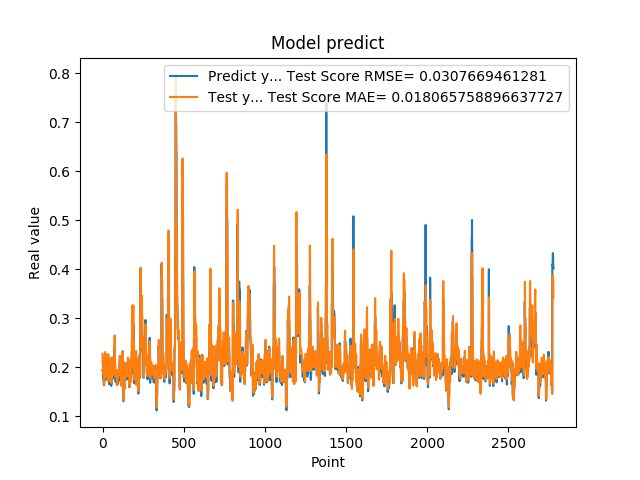

The table this chart was drawn from, first rows:
1.948629021644592285e-01, 2.276335435536274154e-01
1.948629021644592285e-01, 2.084004663406091307e-01
1.922753006219864169e-01, 2.034005324133087156e-01
1.779100298881530762e-01, 2.005435092954951926e-01
1.779100298881530762e-01, 1.882588389447046318e-01
1.810636967420578003e-01, 1.863551967009191845e-01
1.810636967420578003e-01, 1.893065934140527595e-01
1.680064052343368530e-01, 1.898324923994563485e-01
1.635809391736984530e-01, 1.683681318948423433e-01
1.635809391736984530e-01, 1.640116728700463933e-01
1.706920862197875977e-01, 1.646042577042327038e-01
1.706920862197875977e-01, 1.848685496805788642e-01
1.916799396276473999e-01, 1.899633703897709580e-01
2.085516005754470825e-01, 1.952908442915909371e-01
2.085516005754470825e-01, 2.246263491363942877e-01
2.058236002922058105e-01, 2.315096641566305180e-01
2.058236002922058105e-01, 2.223843624580000844e-01
1.828240007162094116e-01, 2.200366752553988003e-01
1.857409924268722534e-01, 1.940341813065441512e-01
1.857409924268722534e-01, 1.929585847857930025e-01
1.775099337100982666e-01, 1.938267488416147155e-01
1.775099337100982666e-01, 1.827425961256448628e-01
1.752161234617232999e-01, 1.803964913531113934e-01
1.971126049757004062e-01, 1.819801052485458814e-01
1.971126049757004062e-01, 2.008240722765183561e-01
1.845117062330246249e-01, 2.038023106796329198e-01
1.845117062330246249e-01, 1.912330750092423037e-01
1.984785944223403931e-01, 1.889060766014424853e-01
2.143009155988692960e-01, 2.086971515799994070e-01
2.143009155988692960e-01, 2.253311578607385679e-01
1.841159015893935880e-01, 2.272735681927659790e-01
1.841159015893935880e-01, 1.829627254568792771e-01
2.104043960571289062e-01, 1.732879862984188502e-01
2.032361328601836881e-01, 2.109508881683313797e-01
2.032361328601836881e-01, 2.242215739019095544e-01
2.088565975427627841e-01, 2.264320146364378339e-01
2.088565975427627841e-01, 2.262609342987629835e-01
1.960448026657104492e-01, 2.256377769821081292e-01
1.900728046894073209e-01, 1.988729129795218098e-01
1.900728046894073209e-01, 1.902601748632297696e-01
1.658952832221984863e-01, 1.902340156050146558e-01
1.658952832221984863e-01, 1.745982105137907081e-01
1.872539073228836337e-01, 1.725769389326428094e-01
1.852532625198364535e-01, 1.865315353261051134e-01
1.852532625198364535e-01, 1.866704898720500383e-01
1.799222826957702359e-01, 1.863905987526104924e-01
1.799222826957702359e-01, 1.888492792342662263e-01
2.012764066457748136e-01, 1.901020893695674896e-01
1.978618204593658725e-01, 2.186395439729532375e-01
1.978618204593658725e-01, 2.081609683123795684e-01
1.950792670249938965e-01, 2.037610824455576286e-01
1.950792670249938965e-01, 2.015622969264410924e-01
1.711323857307434082e-01, 2.012144098395256542e-01
1.623787879943847379e-01, 1.813300237885362154e-01
1.623787879943847379e-01, 1.699639044584043135e-01
1.677809953689575195e-01, 1.685323712611547786e-01
1.677809953689575195e-01, 1.777600746709644963e-01
2.059821039438247958e-01, 1.798593150472072855e-01
2.158481031656265259e-01, 2.153993536634498385e-01
2.158481031656265259e-01, 2.208797808200411439e-01
2.141157686710357111e-01, 2.196342789824074770e-01
... 2,719 more rows
